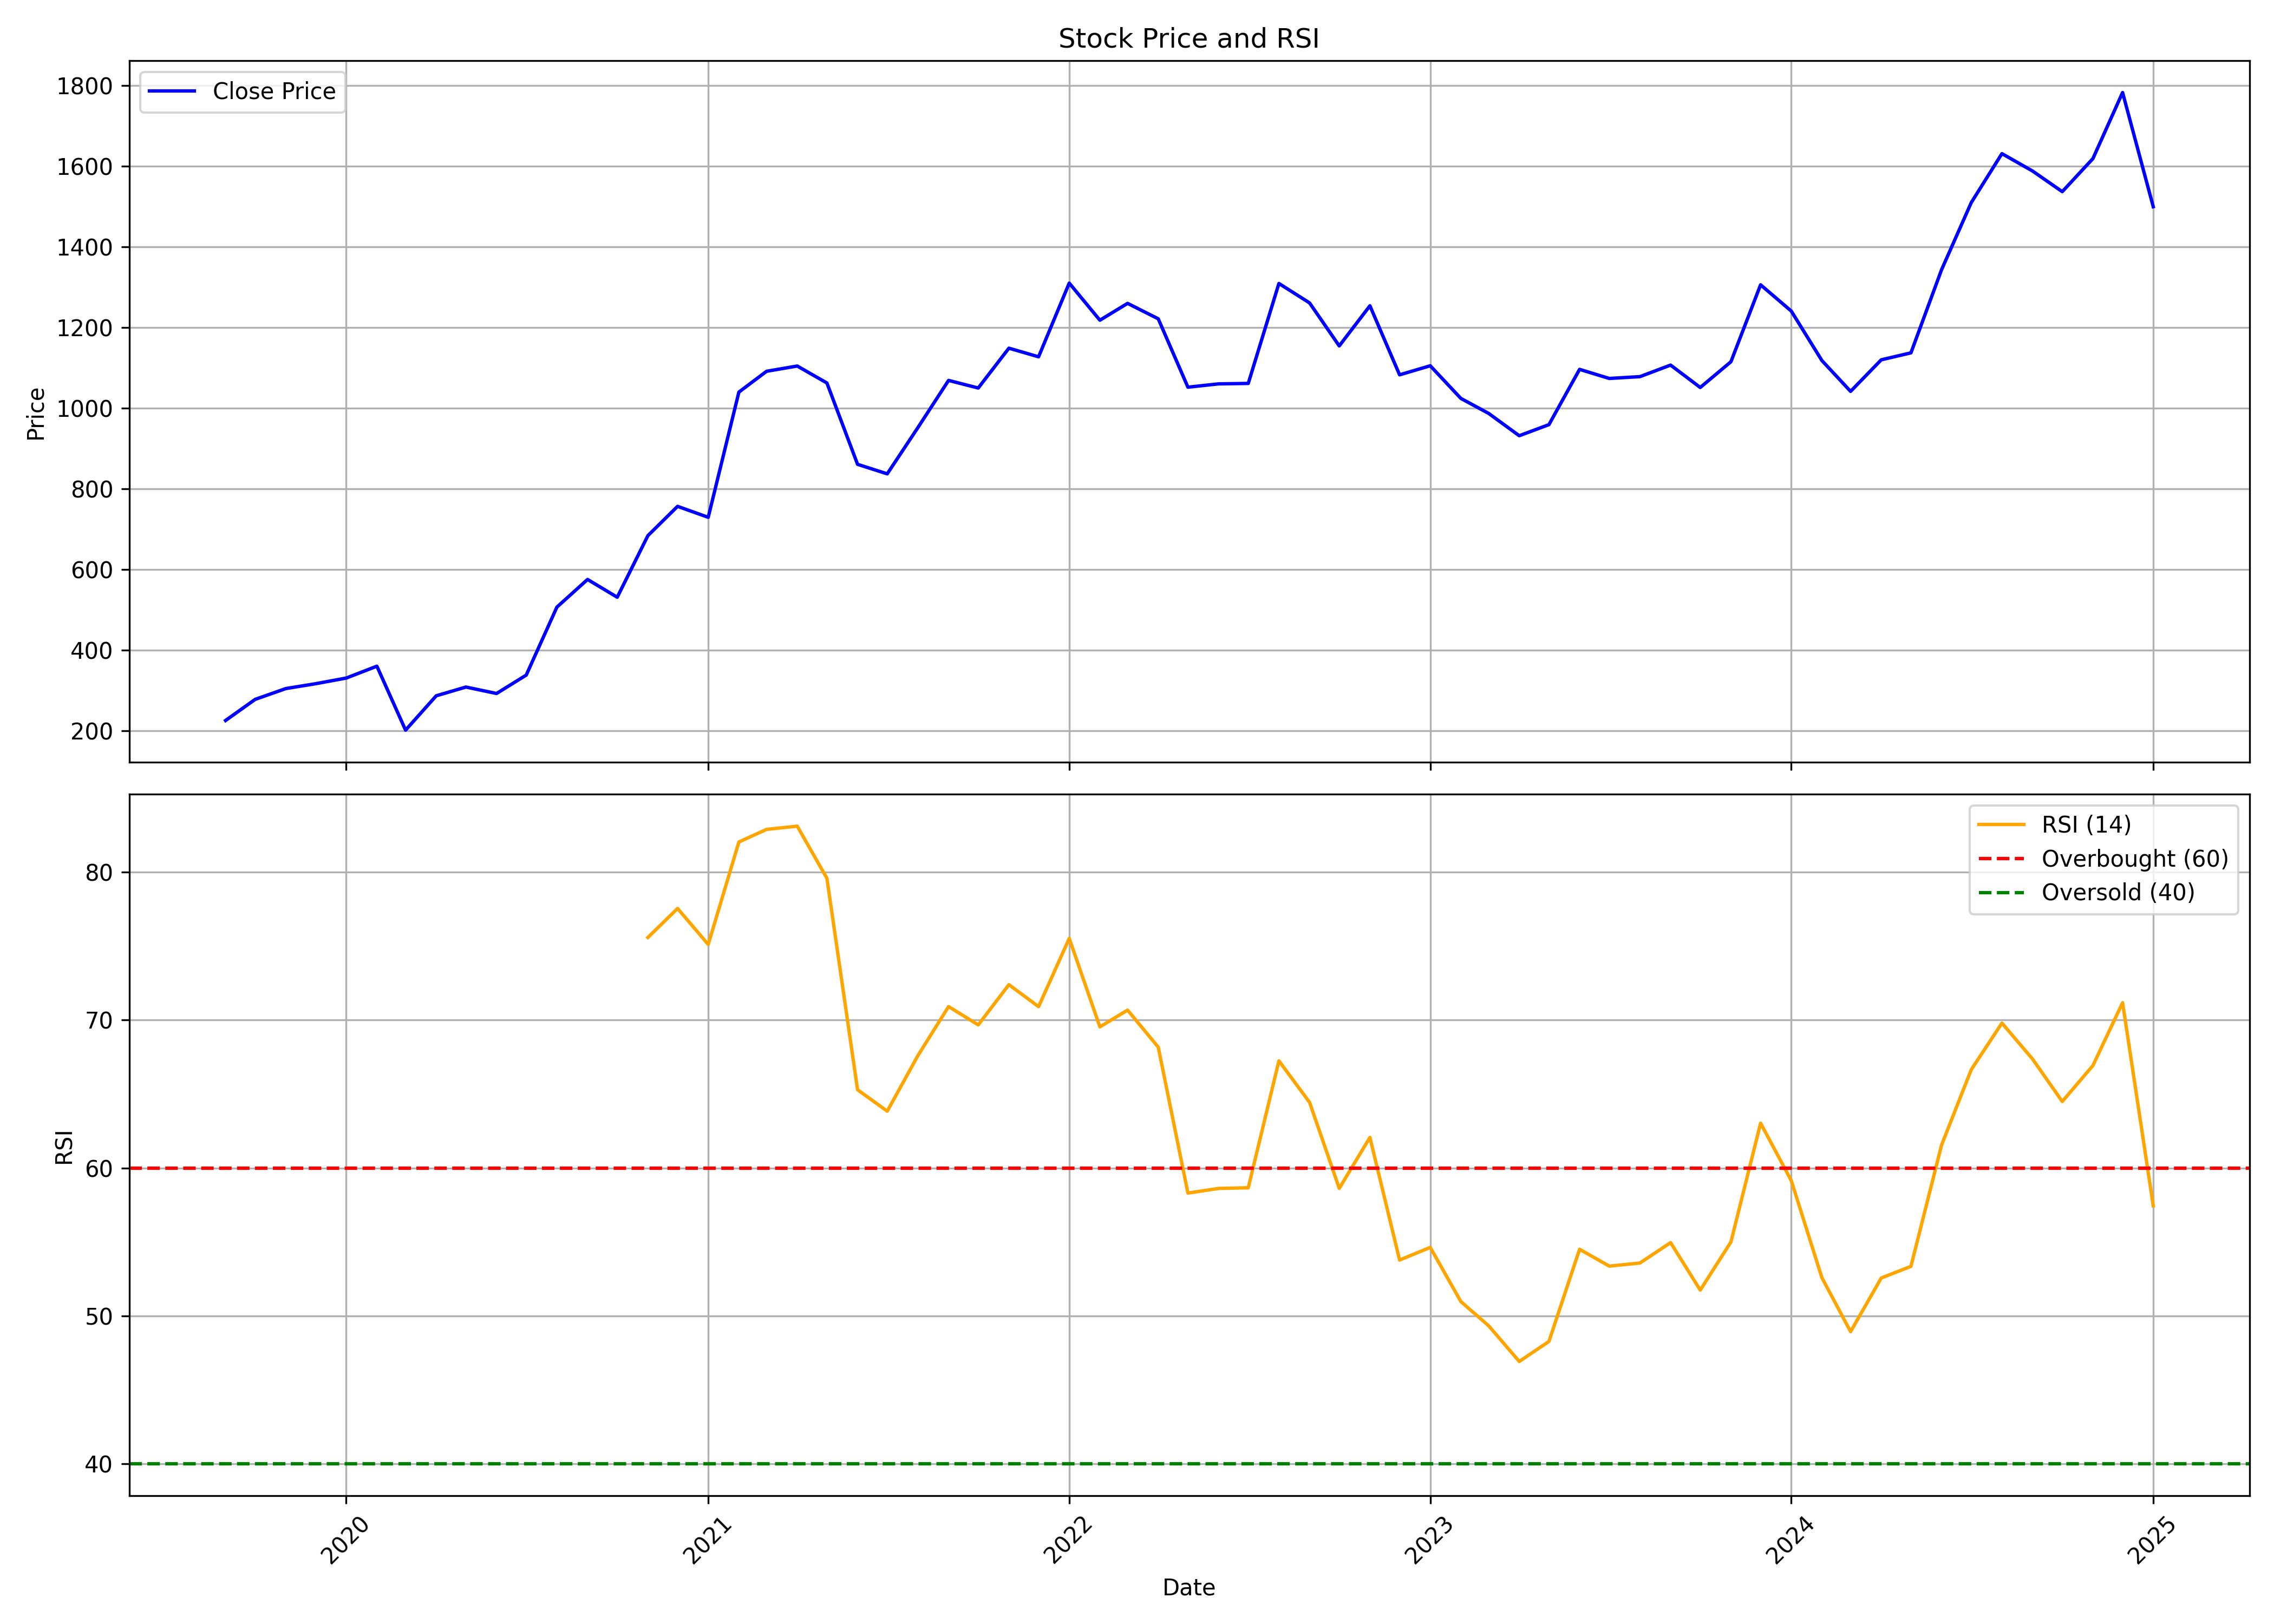

Values plotted in this chart, from the file beside it:
, date, symbol, open, high, low, close, volume, rsi
0, 2019-09-01, AFFLE, 167.9, 245.0, 165.1, 225.1, 11140500, 
1, 2019-10-01, AFFLE, 225.0, 295.6, 207.1, 277.5, 16049425, 
2, 2019-11-01, AFFLE, 279.7, 347.8, 268.0, 304.3, 21368100, 
3, 2019-12-01, AFFLE, 312.0, 324.9, 260.9, 316.3, 14157025, 
4, 2020-01-01, AFFLE, 316.0, 347.0, 299.0, 330.3, 14049225, 
5, 2020-02-01, AFFLE, 329.8, 459.4, 326.6, 359.8, 26495985, 
6, 2020-03-01, AFFLE, 372.0, 389.4, 179.9, 201.1, 5043715, 
7, 2020-04-01, AFFLE, 205.9, 308.0, 186.2, 286.3, 2700485, 
8, 2020-05-01, AFFLE, 286.3, 326.0, 251.8, 308, 2870700, 
9, 2020-06-01, AFFLE, 316.6, 316.6, 282.3, 292, 5136015, 
10, 2020-07-01, AFFLE, 292.0, 389.1, 288, 337.7, 7326700, 
11, 2020-08-01, AFFLE, 339.4, 615.8, 336.4, 506.3, 15071450, 
12, 2020-09-01, AFFLE, 510.0, 626.2, 490.4, 575, 8968380, 
13, 2020-10-01, AFFLE, 582.0, 590.0, 500.4, 530.9, 4072310, 
14, 2020-11-01, AFFLE, 532.3, 693.7, 520.2, 683.7, 9434480, 75.59
15, 2020-12-01, AFFLE, 714.0, 814.5, 695.2, 756.4, 18935945, 77.55
16, 2021-01-01, AFFLE, 761.4, 812.7, 705.4, 729.2, 5651825, 75.12
17, 2021-02-01, AFFLE, 733.0, 1123, 725.6, 1040, 17746395, 82.04
18, 2021-03-01, AFFLE, 1066, 1257, 1020, 1092, 9755430, 82.9
19, 2021-04-01, AFFLE, 1104, 1172, 1027, 1105, 5846595, 83.11
20, 2021-05-01, AFFLE, 1094, 1133, 1010, 1062, 7137395, 79.59
21, 2021-06-01, AFFLE, 1060, 1110, 860.7, 860.7, 6156085, 65.29
22, 2021-07-01, AFFLE, 845.1, 924.8, 818.0, 837, 5581145, 63.84
23, 2021-08-01, AFFLE, 844.0, 962.0, 763, 951.9, 6226935, 67.6
24, 2021-09-01, AFFLE, 945.9, 1091, 904.2, 1069, 7579795, 70.92
25, 2021-10-01, AFFLE, 1063, 1260, 1005, 1050, 8605692, 69.68
26, 2021-11-01, AFFLE, 1072, 1229, 1040, 1149, 7726432, 72.4
27, 2021-12-01, AFFLE, 1152, 1207, 1031, 1127, 7257828, 70.91
28, 2022-01-01, AFFLE, 1134, 1511, 1115, 1310, 20288086, 75.52
29, 2022-02-01, AFFLE, 1336, 1380, 1070, 1218, 9145811, 69.54
30, 2022-03-01, AFFLE, 1218, 1289, 1108, 1260, 6019266, 70.68
31, 2022-04-01, AFFLE, 1269, 1337, 1163, 1222, 4264209, 68.17
32, 2022-05-01, AFFLE, 1202, 1229, 871.5, 1052, 13596237, 58.3
33, 2022-06-01, AFFLE, 1045, 1069, 922.3, 1060, 7594064, 58.62
34, 2022-07-01, AFFLE, 1060, 1100, 1002, 1061, 4630964, 58.66
35, 2022-08-01, AFFLE, 1073, 1369, 1065, 1309, 13367569, 67.24
36, 2022-09-01, AFFLE, 1311, 1363, 1178, 1261, 5952334, 64.44
37, 2022-10-01, AFFLE, 1261, 1289, 1138, 1154, 3370045, 58.62
38, 2022-11-01, AFFLE, 1159, 1300, 1144, 1254, 6564721, 62.07
39, 2022-12-01, AFFLE, 1264, 1270, 1003, 1083, 5764724, 53.78
40, 2023-01-01, AFFLE, 1091, 1110, 1015, 1105, 3778253, 54.63
41, 2023-02-01, AFFLE, 1103, 1115, 927.5, 1024, 4278377, 50.97
42, 2023-03-01, AFFLE, 1022, 1050, 928, 987.1, 3730537, 49.34
43, 2023-04-01, AFFLE, 1018, 1018, 877.6, 931.7, 6954612, 46.92
44, 2023-05-01, AFFLE, 931.7, 964.0, 866.5, 959.2, 7028323, 48.27
45, 2023-06-01, AFFLE, 965.0, 1139, 954.0, 1096, 8466292, 54.51
46, 2023-07-01, AFFLE, 1099, 1103, 1026, 1074, 4445500, 53.37
47, 2023-08-01, AFFLE, 1084, 1165, 1056, 1078, 6761064, 53.58
48, 2023-09-01, AFFLE, 1077, 1179, 1061, 1107, 6140949, 54.96
49, 2023-10-01, AFFLE, 1107, 1127, 988.2, 1051, 2860811, 51.74
50, 2023-11-01, AFFLE, 1051, 1142, 1016, 1115, 5259939, 55
51, 2023-12-01, AFFLE, 1129, 1327, 1110, 1306, 9716838, 63.03
52, 2024-01-01, AFFLE, 1318, 1337, 1171, 1241, 4627169, 59.15
53, 2024-02-01, AFFLE, 1241, 1270, 1085, 1118, 3647030, 52.58
54, 2024-03-01, AFFLE, 1130, 1134, 998.2, 1042, 3837895, 48.94
55, 2024-04-01, AFFLE, 1051, 1131, 1033, 1120, 4371336, 52.56
56, 2024-05-01, AFFLE, 1120, 1304, 1050, 1137, 9883838, 53.35
57, 2024-06-01, AFFLE, 1165, 1394, 1060, 1344, 15661441, 61.56
58, 2024-07-01, AFFLE, 1363, 1528, 1312, 1510, 14136689, 66.65
59, 2024-08-01, AFFLE, 1524, 1715, 1419, 1632, 15826001, 69.8
... 5 more rows
